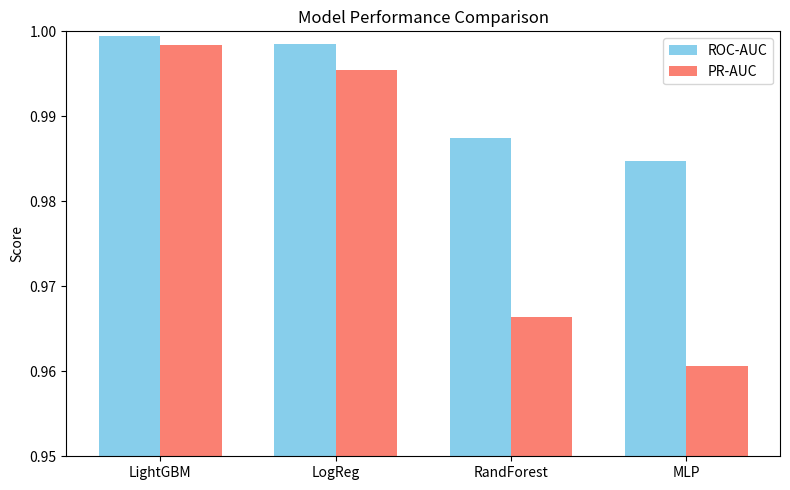

Write Python code to recreate this figure.
import matplotlib.pyplot as plt

# Hard-coded results gathered from training logs
models = [
    ("LightGBM", 0.9994, 0.9984),
    ("LogReg",  0.9985, 0.9954),
    ("RandForest", 0.9875, 0.9664),
    ("MLP", 0.9847, 0.9606),
]

names = [m[0] for m in models]
roc = [m[1] for m in models]
pr  = [m[2] for m in models]

x = range(len(names))
width = 0.35

plt.figure(figsize=(8, 5))
plt.bar(x, roc, width, label='ROC-AUC', color='skyblue')
plt.bar([i + width for i in x], pr, width, label='PR-AUC', color='salmon')
plt.ylim(0.95, 1.0)
plt.ylabel('Score')
plt.title('Model Performance Comparison')
plt.xticks([i + width/2 for i in x], names)
plt.legend()
plt.tight_layout()
plt.savefig('model_comparison.png', dpi=150)
print('Saved plot to model_comparison.png') 